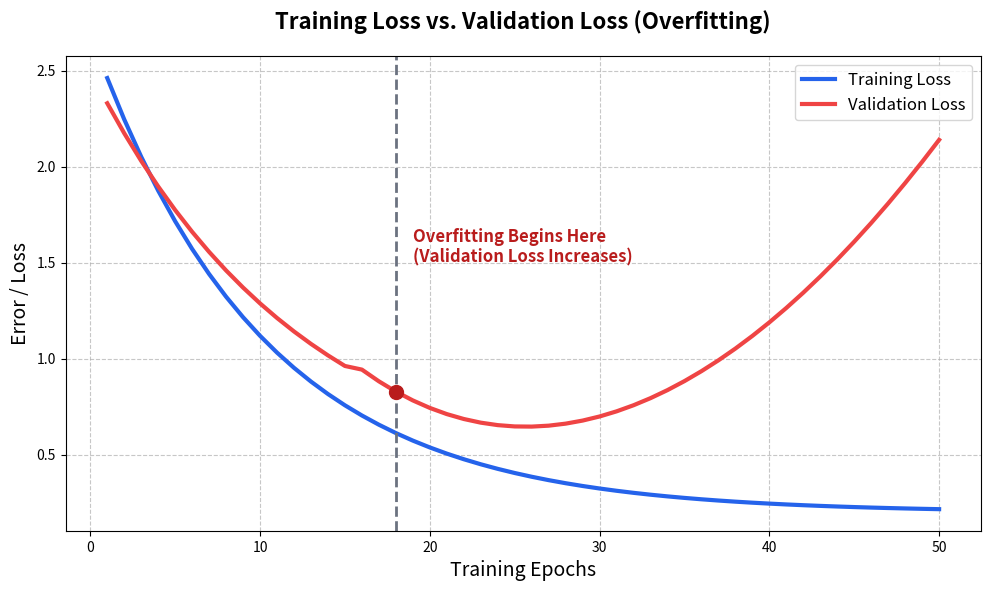

Reproduce this figure in Python. (Note: this script raises an exception after producing the figure.)
import matplotlib.pyplot as plt
import numpy as np

# Set high resolution
plt.figure(figsize=(10, 6), dpi=300)

# Generate epochs
epochs = np.arange(1, 51)

# Generate plausible training loss (exponential decay)
train_loss = 2.5 * np.exp(-0.1 * epochs) + 0.2

# Generate validation loss (decays initially, then rises to show overfitting)
val_loss = 2.2 * np.exp(-0.08 * epochs) + 0.002 * (epochs - 20)**2 + 0.3
val_loss[:15] = 2.2 * np.exp(-0.08 * epochs[:15]) + 0.3 # Smooth start

# Plot the losses
plt.plot(epochs, train_loss, label='Training Loss', color='#2563eb', linewidth=3)
plt.plot(epochs, val_loss, label='Validation Loss', color='#ef4444', linewidth=3)

# Highlight the overfitting point
optimum_epoch = 18
plt.axvline(x=optimum_epoch, color='#6b7280', linestyle='--', linewidth=2)
plt.text(optimum_epoch + 1, 1.5, 'Overfitting Begins Here\n(Validation Loss Increases)', 
         color='#b91c1c', fontsize=12, fontweight='bold')

plt.scatter(optimum_epoch, val_loss[optimum_epoch-1], color='#b91c1c', s=100, zorder=5)

# Add clear labels and title
plt.title('Training Loss vs. Validation Loss (Overfitting)', fontsize=16, fontweight='bold', pad=20)
plt.xlabel('Training Epochs', fontsize=14)
plt.ylabel('Error / Loss', fontsize=14)
plt.legend(fontsize=12)

# Styling
plt.grid(True, linestyle='--', alpha=0.7)
plt.tight_layout()

# Save the plot
plt.savefig('C:/Users/adipd/Documents/Paper_Banana/machine-vision-study-companion/public/images/q12_overfitting.png')
print('Generated Q12 plot successfully.')
